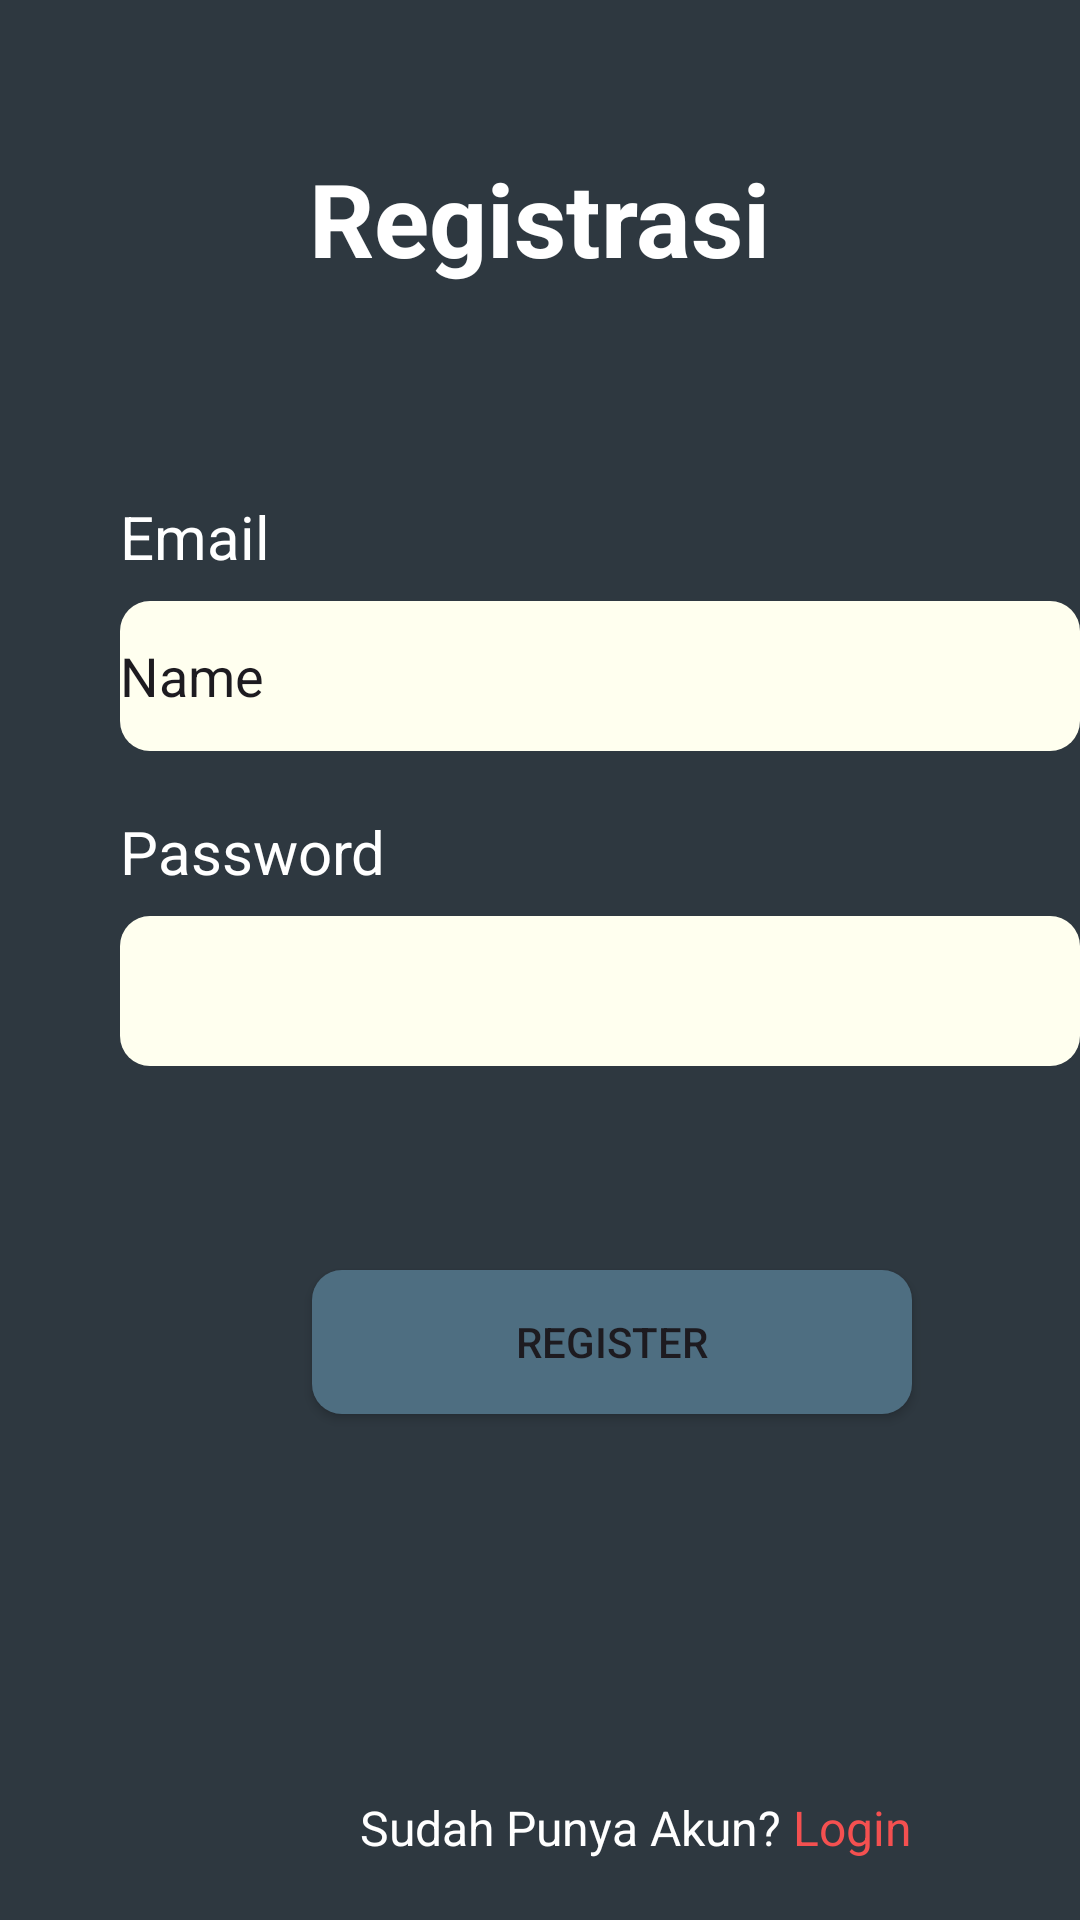

The Android layout XML behind this screen, and the referenced resources:
<!-- AndroidManifest.xml: application theme Theme.SmartHumidity -->
<!-- res/layout/activity_register.xml -->
<?xml version="1.0" encoding="utf-8"?>
<androidx.constraintlayout.widget.ConstraintLayout xmlns:android="http://schemas.android.com/apk/res/android"
    xmlns:app="http://schemas.android.com/apk/res-auto"
    xmlns:tools="http://schemas.android.com/tools"
    android:layout_width="match_parent"
    android:layout_height="match_parent"
    android:background="@color/blueapp2"
    tools:context=".RegisterActivity">

    <TextView
        android:id="@+id/tvregister"
        android:layout_width="wrap_content"
        android:layout_height="wrap_content"
        android:layout_marginTop="50dp"
        android:text="Registrasi"
        android:textColor="@color/white"
        android:textSize="34sp"
        android:textStyle="bold"
        app:layout_constraintEnd_toEndOf="parent"
        app:layout_constraintStart_toStartOf="parent"
        app:layout_constraintTop_toTopOf="parent" />

    <TextView
        android:id="@+id/tvEmail"
        android:layout_width="wrap_content"
        android:layout_height="wrap_content"
        android:layout_marginStart="40dp"
        android:textColor="@color/white"
        android:layout_marginTop="70dp"
        android:text="Email"
        android:textSize="20sp"
        app:layout_constraintStart_toStartOf="parent"
        app:layout_constraintTop_toBottomOf="@+id/tvregister" />

    <EditText
        android:id="@+id/edt_emailregis"
        android:layout_width="320dp"
        android:layout_height="50dp"
        android:layout_marginTop="8dp"
        android:background="@drawable/button_background_white"
        android:ems="10"
        android:inputType="text"
        android:text="Name"
        app:layout_constraintStart_toStartOf="@+id/tvEmail"
        app:layout_constraintTop_toBottomOf="@+id/tvEmail" />

    <TextView
        android:id="@+id/textView3"
        android:layout_width="wrap_content"
        android:layout_height="wrap_content"
        android:layout_marginTop="20dp"
        android:text="Password"
        android:textSize="20sp"
        android:textColor="@color/white"
        app:layout_constraintStart_toStartOf="@+id/edt_emailregis"
        app:layout_constraintTop_toBottomOf="@+id/edt_emailregis" />

    <EditText
        android:id="@+id/edit_passworregis"
        android:layout_width="320dp"
        android:layout_height="50dp"
        android:layout_marginTop="8dp"
        android:ems="10"
        android:background="@drawable/button_background_white"
        android:inputType="textPassword"
        app:layout_constraintStart_toStartOf="@+id/textView3"
        app:layout_constraintTop_toBottomOf="@+id/textView3" />

    <Button
        android:id="@+id/btnregis"
        android:layout_width="200dp"
        android:layout_height="wrap_content"
        android:layout_marginTop="68dp"
        android:background="@drawable/button_background_blue"
        android:text="Register"
        app:layout_constraintEnd_toEndOf="@+id/edit_passworregis"
        app:layout_constraintHorizontal_bias="0.533"
        app:layout_constraintStart_toStartOf="@+id/edit_passworregis"
        app:layout_constraintTop_toBottomOf="@+id/edit_passworregis" />

    <TextView
        android:id="@+id/textView4"
        android:layout_width="wrap_content"
        android:layout_height="wrap_content"
        android:layout_marginStart="120dp"
        android:layout_marginBottom="20dp"
        android:text="Sudah Punya Akun?"
        android:textColor="@color/white"
        android:textSize="16sp"
        app:layout_constraintBottom_toBottomOf="parent"
        app:layout_constraintStart_toStartOf="parent" />

    <TextView
        android:id="@+id/tvbtnlogin"
        android:layout_width="wrap_content"
        android:layout_height="wrap_content"
        android:layout_marginStart="4dp"
        android:layout_marginBottom="20dp"
        android:textColor="@color/red"
        android:textSize="16sp"
        android:text="Login"
        app:layout_constraintBottom_toBottomOf="parent"
        app:layout_constraintStart_toEndOf="@+id/textView4" />

</androidx.constraintlayout.widget.ConstraintLayout>
<!-- resources referenced by this layout -->
<resources>
  <color name="blueapp2">#2E3840</color>
  <color name="red">#F45050</color>
  <color name="white">#FFFFFFFF</color>
  <!-- drawable button_background_blue (drawable) -->
  <shape xmlns:android="http://schemas.android.com/apk/res/android">
      <solid android:color="#4E6E81" />
      <corners android:radius="10dp" />
  </shape>
  <!-- drawable button_background_white (drawable) -->
  <shape xmlns:android="http://schemas.android.com/apk/res/android">
      <solid android:color="#FFFFEF" />
      <corners android:radius="10dp" />
  </shape>
  <style name="Theme.SmartHumidity" parent="Base.Theme.SmartHumidity" />
  <style name="Base.Theme.SmartHumidity" parent="Theme.Material3.DayNight.NoActionBar">
          
          
      </style>
</resources>
